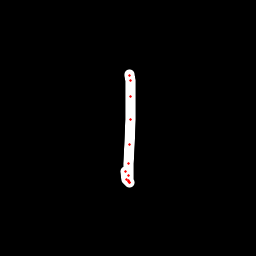

Values plotted in this chart, from the file beside it:
x, y, hover, eod
129.5, 74.28, 0.0, 0.0
130, 75.58, 0.0, 0.0
130, 80.49, 0.0, 0.0
130.9, 96.19, 0.0, 0.0
130.7, 119.2, 0.0, 0.0
129.3, 144.7, 0.0, 0.0
128, 163.7, 0.0, 0.0
128.1, 175.3, 0.0, 0.0
128.6, 180.8, 0.0, 0.0
129.7, 182.5, 0.0, 0.0
129.1, 182.7, 0.0, 0.0
128, 181.9, 0.0, 0.0
126.8, 179.6, 0.0, 0.0
125.7, 171.6, 0.0, 1.0
